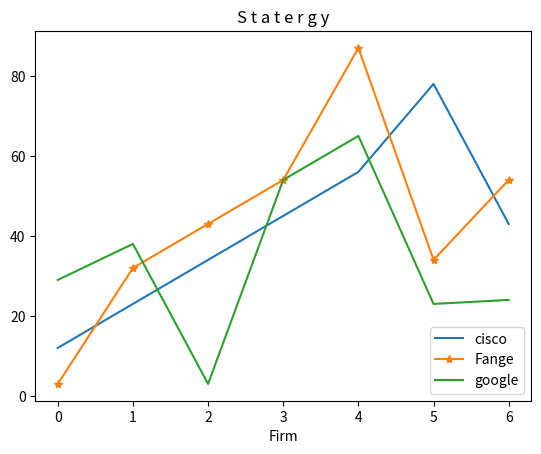

The matplotlib source for this figure:
import matplotlib.pyplot as mp

list1 = [12,23,34,45,56,78,43]
list2 = [3,32,43,54,87,34,54]
list3 = [29,38,3,54,65,23,24]

pie = ["A","B","C","D","E","F","G",]

# mp.pie(list1, labels=None)
# mp.legend(labels =pie , loc="lower right")

#  At a time make a two carts for example .
mp.plot(list1 ,label="cisco")
mp.plot(list2 ,label="Fange" ,marker ="*")
mp.plot(list3 ,label="google")

mp.legend(loc="lower right")
mp.title("S t a t e r g y")
mp.xlabel("Firm")



mp.show()

